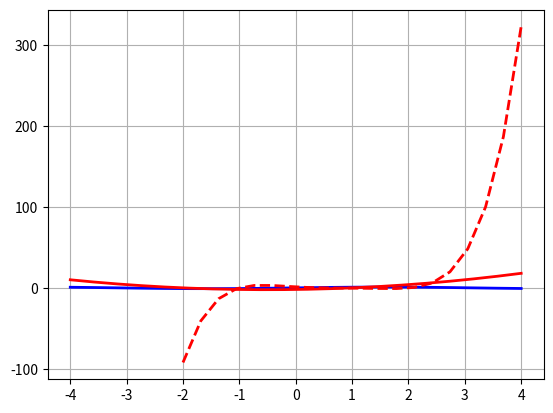

Source code (Python):
#!/usr/bin/env python
# coding: utf-8

# In[ ]:


#ANTONIO GUSTAVO MUNIZ DA SILVA
#22.119.001 - 0


# In[11]:


import numpy as np
x = np.array([i for i in range(-4,5,1)]).reshape((1,9))
y=np.cos(x) + x**2 + 2*x - 2
print(x)
print(y)


# In[4]:


import matplotlib.pyplot as plt
import numpy as np
get_ipython().run_line_magic('matplotlib', 'inline')
from scipy.optimize import fsolve
from math import exp
from sympy import *

x = np.linspace(-4,4,20)
y1 = np.sin(x)
y2= x**2 + x - 2

line_1 = plt.plot(x,y1)
line_2=plt.plot(x,y2)

plt.setp(line_1,color='blue',linewidth = 2)
plt.setp(line_2,color='red',linewidth = 2)

plt.grid(True)

def y(x):
    f= np.sin(x) + (-x**2) - x + 2
    return f
R=fsolve(y,-1.5)
print(R)
R=fsolve(y,1.2)
print(R)

xValue = np.array([i for i in range(-4,5,1)]).reshape((1,9))
yValue=np.sin(xValue) - xValue**2 - xValue + 2
print(xValue)
print(yValue)

x=Symbol('x')
def NewtonsMethod(x0):
    d=diff(f(x),x)
    for i in range(0,5):
        x1 = x0 - (f(x0)/d.doit().subs({x:x0}))
        x0 = x1
    return x1
def f(x):
    return sin(x) - x**2 - x + 2

xi = -2.5
xr = NewtonsMethod(xi)
print('xi: ', xi)
print('x0: ', N(xr))
print("f(x0) = ", N(sin(xr) -xr**2 - xr + 2))

print("\n")
xi = 0.5
xr = NewtonsMethod(xi)
print('xi: ', xi)
print('x0: ', N(xr))
print("f(x0) = ", N(sin(xr) -xr**2 - xr + 2))


# In[8]:


import matplotlib.pyplot as plt
import numpy as np
from numpy import roots
get_ipython().run_line_magic('matplotlib', 'inline')

x = np.linspace(-2,4,20)
y1 = (x**5 - 3.5*(x**4) + 2.75*(x**3) + 2.125*(x**2) - (3.975*x) + 1.25 )
line_1 = plt.plot(x,y1)
plt.setp(line_1,color='red',linewidth = 2, linestyle = '--')
plt.grid(True)

coeficientes=[1,-3.5,2.75, 2.125, -3.975, 1.25]
raiz=roots(coeficientes)
print("Raiz da equação x^5 - 3.5x^4 + 2.75x^3 + 2.125x^2 -3.975x + 1.25")
print(raiz)


# In[ ]:





# In[ ]:





# In[ ]:
